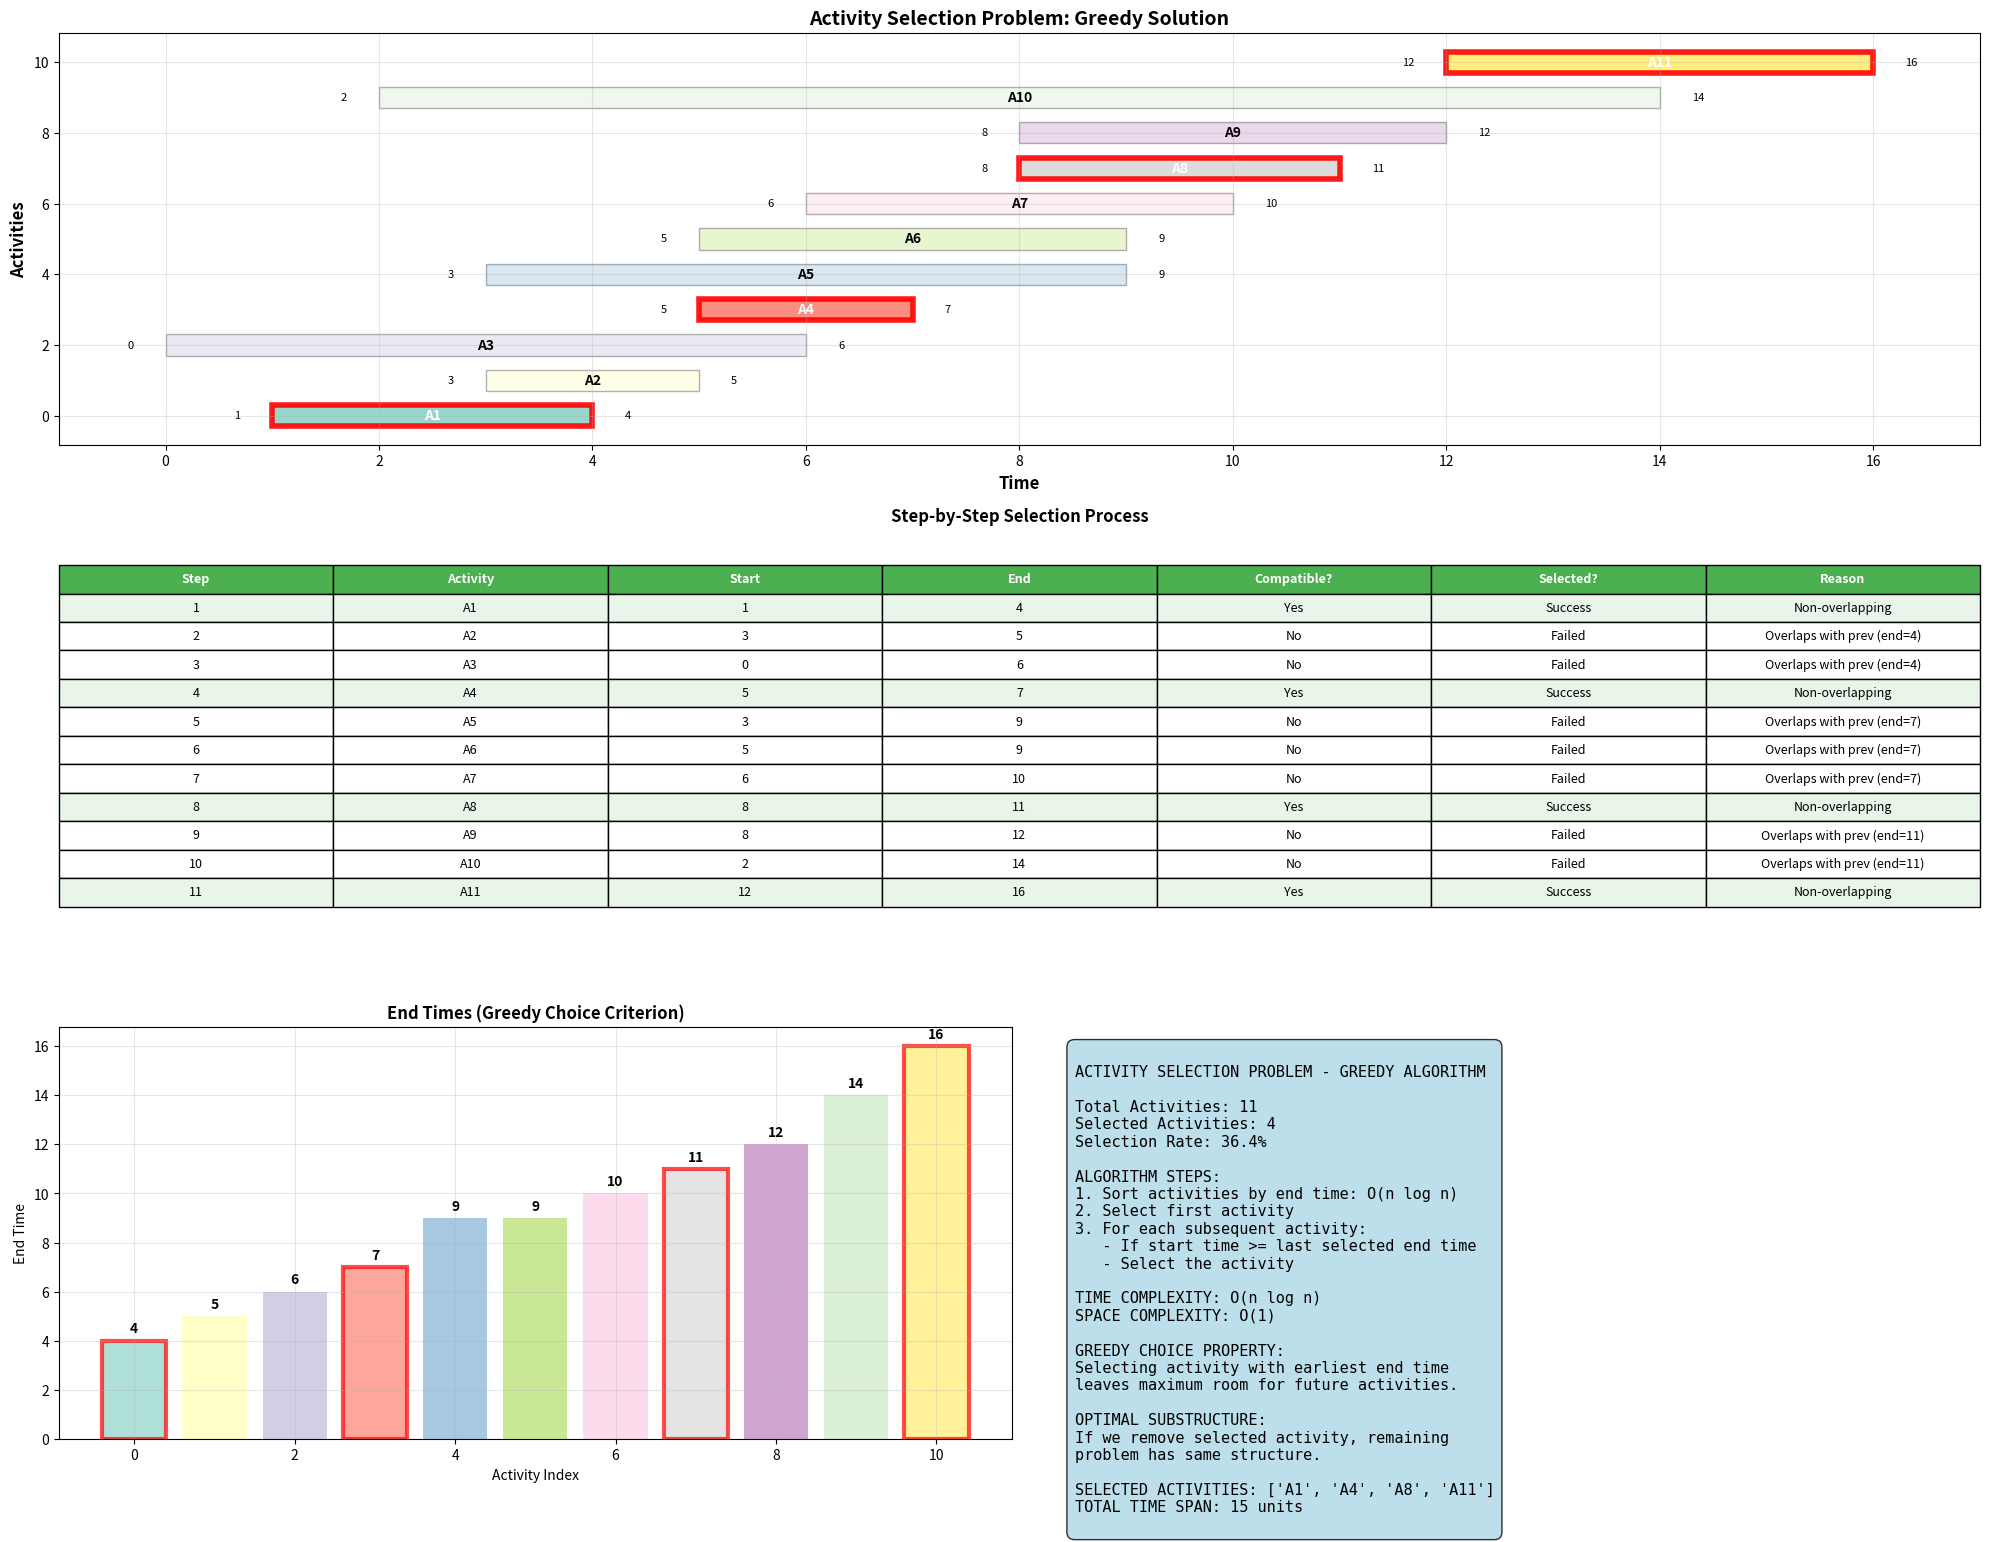

Generate this figure with matplotlib:
#!/usr/bin/env python3
"""
Activity Selection Problem - Greedy Algorithm
Shows optimal activity scheduling with timeline visualization
"""

import matplotlib.pyplot as plt
import numpy as np

def create_activity_selection_visualization():
    """Create comprehensive activity selection visualization"""
    
    # Activities: (start_time, end_time, name)
    activities = [
        (1, 4, 'A1'), (3, 5, 'A2'), (0, 6, 'A3'), (5, 7, 'A4'), 
        (3, 9, 'A5'), (5, 9, 'A6'), (6, 10, 'A7'), (8, 11, 'A8'), 
        (8, 12, 'A9'), (2, 14, 'A10'), (12, 16, 'A11')
    ]
    
    # Sort by end time (greedy choice)
    sorted_activities = sorted(enumerate(activities), key=lambda x: x[1][1])
    
    selected = []
    last_end_time = 0
    steps = []
    
    for i, (orig_idx, (start, end, name)) in enumerate(sorted_activities):
        compatible = start >= last_end_time
        
        steps.append({
            'sorted_activities': sorted_activities[:i+1],
            'current_activity': (orig_idx, start, end, name),
            'selected': selected.copy(),
            'last_end_time': last_end_time,
            'compatible': compatible,
            'step': i + 1
        })
        
        if compatible:
            selected.append(orig_idx)
            last_end_time = end
    
    # Create comprehensive visualization
    fig = plt.figure(figsize=(20, 16))
    
    # Main timeline visualization
    ax1 = plt.subplot(3, 2, (1, 2))
    
    colors = plt.cm.Set3(np.linspace(0, 1, len(activities)))
    
    for i, (start, end, name) in enumerate(activities):
        color = colors[i]
        alpha = 0.9 if i in selected else 0.3
        linewidth = 4 if i in selected else 1
        edgecolor = 'red' if i in selected else 'black'
        
        # Draw activity bar
        ax1.barh(i, end - start, left=start, height=0.6, 
                color=color, alpha=alpha, edgecolor=edgecolor, linewidth=linewidth)
        
        # Add activity label
        ax1.text(start + (end - start)/2, i, name, ha='center', va='center', 
                fontweight='bold', fontsize=10, 
                color='white' if i in selected else 'black')
        
        # Add time labels
        ax1.text(start - 0.3, i, str(start), ha='right', va='center', fontsize=8)
        ax1.text(end + 0.3, i, str(end), ha='left', va='center', fontsize=8)
    
    ax1.set_xlabel('Time', fontsize=12, fontweight='bold')
    ax1.set_ylabel('Activities', fontsize=12, fontweight='bold')
    ax1.set_title('Activity Selection Problem: Greedy Solution', fontsize=14, fontweight='bold')
    ax1.grid(True, alpha=0.3)
    ax1.set_xlim(-1, 17)
    
    # Step-by-step selection process
    ax2 = plt.subplot(3, 2, (3, 4))
    
    # Create table showing selection process
    table_data = []
    headers = ['Step', 'Activity', 'Start', 'End', 'Compatible?', 'Selected?', 'Reason']
    
    current_end = 0
    for i, (orig_idx, (start, end, name)) in enumerate(sorted_activities):
        compatible = start >= current_end
        selected_status = "Success" if compatible else "Failed"
        reason = "Non-overlapping" if compatible else f"Overlaps with prev (end={current_end})"
        
        table_data.append([
            str(i + 1),
            name,
            str(start),
            str(end),
            "Yes" if compatible else "No",
            selected_status,
            reason
        ])
        
        if compatible:
            current_end = end
    
    ax2.axis('tight')
    ax2.axis('off')
    table = ax2.table(cellText=table_data, colLabels=headers,
                     cellLoc='center', loc='center')
    table.auto_set_font_size(False)
    table.set_fontsize(9)
    table.scale(1, 1.5)
    
    # Color the header
    for i in range(len(headers)):
        table[(0, i)].set_facecolor('#4CAF50')
        table[(0, i)].set_text_props(weight='bold', color='white')
    
    # Color selected rows
    current_end = 0
    for i, (orig_idx, (start, end, name)) in enumerate(sorted_activities):
        compatible = start >= current_end
        if compatible:
            for j in range(len(headers)):
                table[(i + 1, j)].set_facecolor('#E8F5E8')
            current_end = end
    
    ax2.set_title('Step-by-Step Selection Process', fontsize=12, fontweight='bold')
    
    # Greedy choice visualization
    ax3 = plt.subplot(3, 2, 5)
    
    # Show why sorting by end time is optimal
    end_times = [act[1] for act in activities]
    indices = list(range(len(activities)))
    
    bars = ax3.bar(indices, end_times, color=colors, alpha=0.7)
    
    # Highlight selected activities
    for i in selected:
        bars[i].set_edgecolor('red')
        bars[i].set_linewidth(3)
    
    ax3.set_xlabel('Activity Index')
    ax3.set_ylabel('End Time')
    ax3.set_title('End Times (Greedy Choice Criterion)', fontweight='bold')
    ax3.grid(True, alpha=0.3)
    
    # Add value labels
    for i, bar in enumerate(bars):
        height = bar.get_height()
        ax3.text(bar.get_x() + bar.get_width()/2., height + 0.2,
               str(int(height)), ha='center', va='bottom', fontweight='bold')
    
    # Algorithm complexity and summary
    ax4 = plt.subplot(3, 2, 6)
    ax4.axis('off')
    
    summary_text = f"""
ACTIVITY SELECTION PROBLEM - GREEDY ALGORITHM

Total Activities: {len(activities)}
Selected Activities: {len(selected)}
Selection Rate: {len(selected)/len(activities):.1%}

ALGORITHM STEPS:
1. Sort activities by end time: O(n log n)
2. Select first activity
3. For each subsequent activity:
   - If start time >= last selected end time
   - Select the activity
   
TIME COMPLEXITY: O(n log n)
SPACE COMPLEXITY: O(1)

GREEDY CHOICE PROPERTY:
Selecting activity with earliest end time
leaves maximum room for future activities.

OPTIMAL SUBSTRUCTURE:
If we remove selected activity, remaining
problem has same structure.

SELECTED ACTIVITIES: {[activities[i][2] for i in selected]}
TOTAL TIME SPAN: {max(activities[i][1] for i in selected) - min(activities[i][0] for i in selected)} units
"""
    
    ax4.text(0.05, 0.95, summary_text, transform=ax4.transAxes, fontsize=11,
            verticalalignment='top', fontfamily='monospace',
            bbox=dict(boxstyle="round,pad=0.5", facecolor='lightblue', alpha=0.8))
    
    plt.tight_layout()
    
    filename = 'activity_selection.png'
    plt.savefig(filename, dpi=300, bbox_inches='tight')
    plt.show()
    
    print(f" Activity selection visualization saved as {filename}")
    print(f" Selected {len(selected)} out of {len(activities)} activities")
    return filename

if __name__ == "__main__":
    create_activity_selection_visualization()
